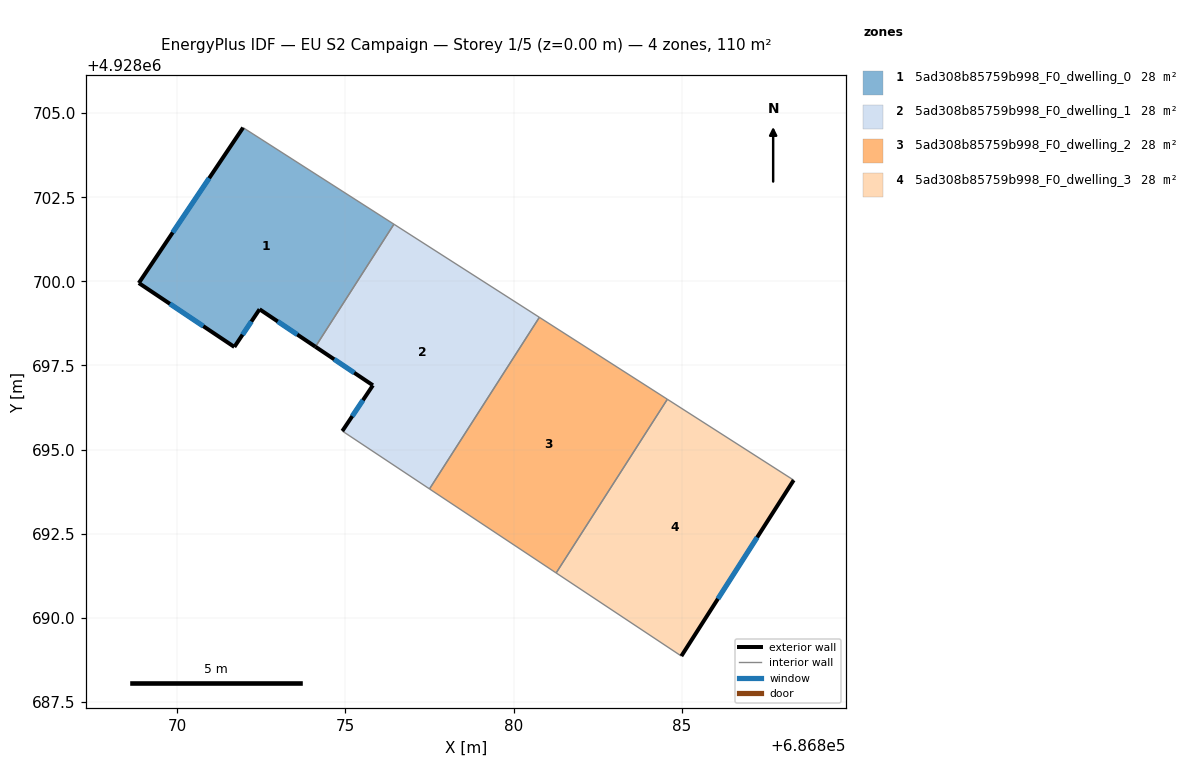
=== STOREY PLAN SPEC (per zone: floor XY polygon, exterior-wall plan segments, windows/doors) ===
zone 1: 5ad308b85759b998_F0_dwelling_0  (27.5 m²)
  floor: (686874.11, 4928698.05) (686876.44, 4928701.70) (686871.96, 4928704.57) (686868.86, 4928699.95) (686871.70, 4928698.05) (686872.45, 4928699.17)
  exterior wall: (686868.86, 4928699.95) – (686871.96, 4928704.57)  [5.6 m]
    window: (686869.87, 4928701.45) – (686870.95, 4928703.07)  [2.0 m²]
  exterior wall: (686874.11, 4928698.05) – (686872.45, 4928699.17)  [2.0 m]
    window: (686873.57, 4928698.42) – (686872.99, 4928698.81)  [0.7 m²]
  exterior wall: (686872.45, 4928699.17) – (686871.70, 4928698.05)  [1.3 m]
    window: (686872.20, 4928698.80) – (686871.94, 4928698.41)  [0.5 m²]
  exterior wall: (686871.70, 4928698.05) – (686868.86, 4928699.95)  [3.4 m]
    window: (686870.77, 4928698.67) – (686869.78, 4928699.33)  [1.3 m²]
  interior walls: 2
zone 2: 5ad308b85759b998_F0_dwelling_1  (27.5 m²)
  floor: (686877.50, 4928693.83) (686880.77, 4928698.93) (686876.44, 4928701.70) (686874.11, 4928698.05) (686875.82, 4928696.91) (686874.91, 4928695.55)
  exterior wall: (686874.91, 4928695.55) – (686875.82, 4928696.91)  [1.6 m]
    window: (686875.20, 4928695.99) – (686875.52, 4928696.47)  [0.6 m²]
  exterior wall: (686875.82, 4928696.91) – (686874.11, 4928698.05)  [2.1 m]
    window: (686875.26, 4928697.28) – (686874.66, 4928697.68)  [0.8 m²]
  interior walls: 4
zone 3: 5ad308b85759b998_F0_dwelling_2  (27.5 m²)
  floor: (686881.27, 4928691.33) (686884.57, 4928696.49) (686880.77, 4928698.93) (686877.50, 4928693.83)
  interior walls: 4
zone 4: 5ad308b85759b998_F0_dwelling_3  (27.5 m²)
  floor: (686884.99, 4928688.86) (686888.33, 4928694.09) (686884.57, 4928696.49) (686881.27, 4928691.33)
  exterior wall: (686888.33, 4928694.09) – (686884.99, 4928688.86)  [6.2 m]
    window: (686887.24, 4928692.39) – (686886.07, 4928690.56)  [2.3 m²]
  interior walls: 3

=== DERIVED (storey summary) ===
Building: EU S2 Campaign
Storey: 1 of 5  (floor level z = 0.00 m)
Storey gross floor area: 110.1 m²
Zones on this storey: 4
  - 5ad308b85759b998_F0_dwelling_0: floor 27.5 m²; exterior wall 12.3 m (37.0 m²); 4 window(s) 4.5 m²; WWR 12.2%
  - 5ad308b85759b998_F0_dwelling_1: floor 27.5 m²; exterior wall 3.7 m (11.1 m²); 2 window(s) 1.4 m²; WWR 12.2%
  - 5ad308b85759b998_F0_dwelling_2: floor 27.5 m²
  - 5ad308b85759b998_F0_dwelling_3: floor 27.5 m²; exterior wall 6.2 m (18.6 m²); 1 window(s) 2.3 m²; WWR 12.2%
Zone adjacency (shared interzone walls):
  - 5ad308b85759b998_F0_dwelling_0 ↔ 5ad308b85759b998_F0_dwelling_1
  - 5ad308b85759b998_F0_dwelling_1 ↔ 5ad308b85759b998_F0_dwelling_2
  - 5ad308b85759b998_F0_dwelling_2 ↔ 5ad308b85759b998_F0_dwelling_3